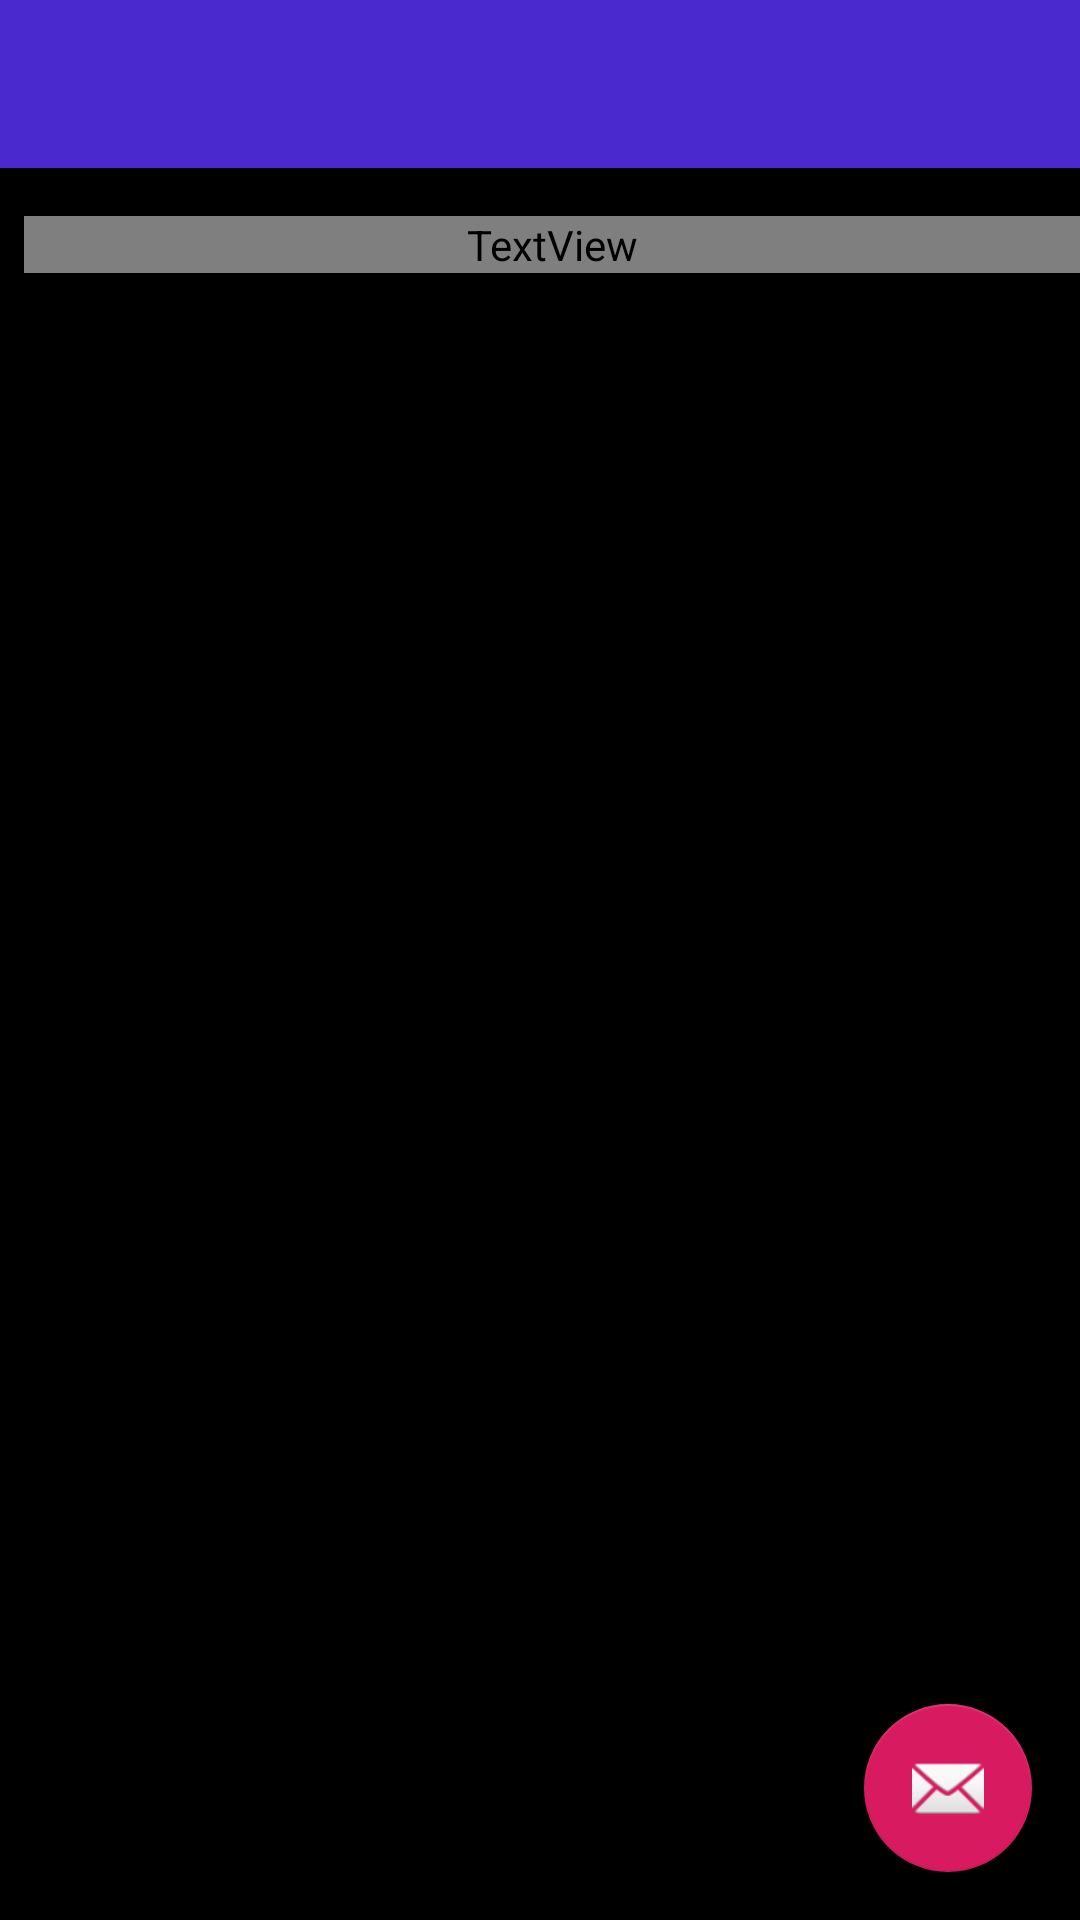

Reconstruct the res/layout file that produces this screen, plus the resources it refers to.
<!-- AndroidManifest.xml: application theme AppTheme -->
<!-- res/layout/activity_new_round.xml -->
<?xml version="1.0" encoding="utf-8"?>
<android.support.design.widget.CoordinatorLayout xmlns:android="http://schemas.android.com/apk/res/android"
        xmlns:app="http://schemas.android.com/apk/res-auto"
        xmlns:tools="http://schemas.android.com/tools"
        android:layout_width="match_parent"
        android:layout_height="match_parent"
        tools:context=".activities.round.NewRoundActivity">

    <android.support.design.widget.AppBarLayout
            android:layout_width="match_parent"
            android:layout_height="wrap_content"
            android:theme="@style/AppTheme.AppBarOverlay">

        <android.support.v7.widget.Toolbar
                android:id="@+id/toolbar"
                android:layout_width="match_parent"
                android:layout_height="?attr/actionBarSize"
                android:background="?attr/colorPrimary"
                app:popupTheme="@style/AppTheme.PopupOverlay" />

    </android.support.design.widget.AppBarLayout>

    <include layout="@layout/content_new_round" />

    <android.support.design.widget.FloatingActionButton
            android:id="@+id/fab"
            android:layout_width="wrap_content"
            android:layout_height="wrap_content"
            android:layout_gravity="bottom|end"
            android:layout_margin="@dimen/fab_margin"
            app:srcCompat="@android:drawable/ic_dialog_email" />

</android.support.design.widget.CoordinatorLayout>
<!-- res/layout/content_new_round.xml (included above) -->
<?xml version="1.0" encoding="utf-8"?>
<android.support.constraint.ConstraintLayout xmlns:android="http://schemas.android.com/apk/res/android"
        xmlns:app="http://schemas.android.com/apk/res-auto"
        xmlns:tools="http://schemas.android.com/tools"
        android:layout_width="match_parent"
        android:layout_height="match_parent"
        app:layout_behavior="@string/appbar_scrolling_view_behavior"
        tools:context=".activities.round.NewRoundActivity"
        tools:showIn="@layout/activity_new_round">

    <TextView
            android:id="@+id/headingChoosePlayerTextView"
            android:layout_width="match_parent"
            android:layout_height="wrap_content"
            android:layout_marginStart="8dp"
            android:layout_marginTop="16dp"
            android:text="@string/choose_first_player"
            android:textColor="@color/color_text"
            android:textSize="20sp"
            app:layout_constraintStart_toStartOf="parent"
            app:layout_constraintTop_toTopOf="parent" />

    <android.support.v7.widget.RecyclerView
            android:id="@+id/choosePlayerRecyclerView"
            android:layout_width="match_parent"
            android:layout_height="0dp"
            android:layout_marginTop="15dp"
            app:layout_constraintTop_toBottomOf="@id/headingChoosePlayerTextView" />

</android.support.constraint.ConstraintLayout>
<!-- resources referenced by this layout -->
<resources>
  <dimen name="fab_margin">16dp</dimen>
  <style name="AppTheme.AppBarOverlay" parent="ThemeOverlay.AppCompat.Dark.ActionBar" />
  <style name="AppTheme.PopupOverlay" parent="ThemeOverlay.AppCompat.Light" />
  <style name="AppTheme" parent="Theme.AppCompat.DayNight.DarkActionBar">
          
          <item name="android:windowBackground">@color/colorBackground</item>
          <item name="colorPrimary">@color/colorPrimary</item>
          <item name="colorPrimaryDark">@color/colorPrimaryDark</item>
          <item name="colorAccent">@color/colorAccent</item>
      </style>
  <color name="colorBackground">#000000</color>
  <color name="colorPrimary">#4A29CF</color>
  <color name="colorPrimaryDark">#2C0D96</color>
  <color name="colorAccent">#D81B60</color>
</resources>
